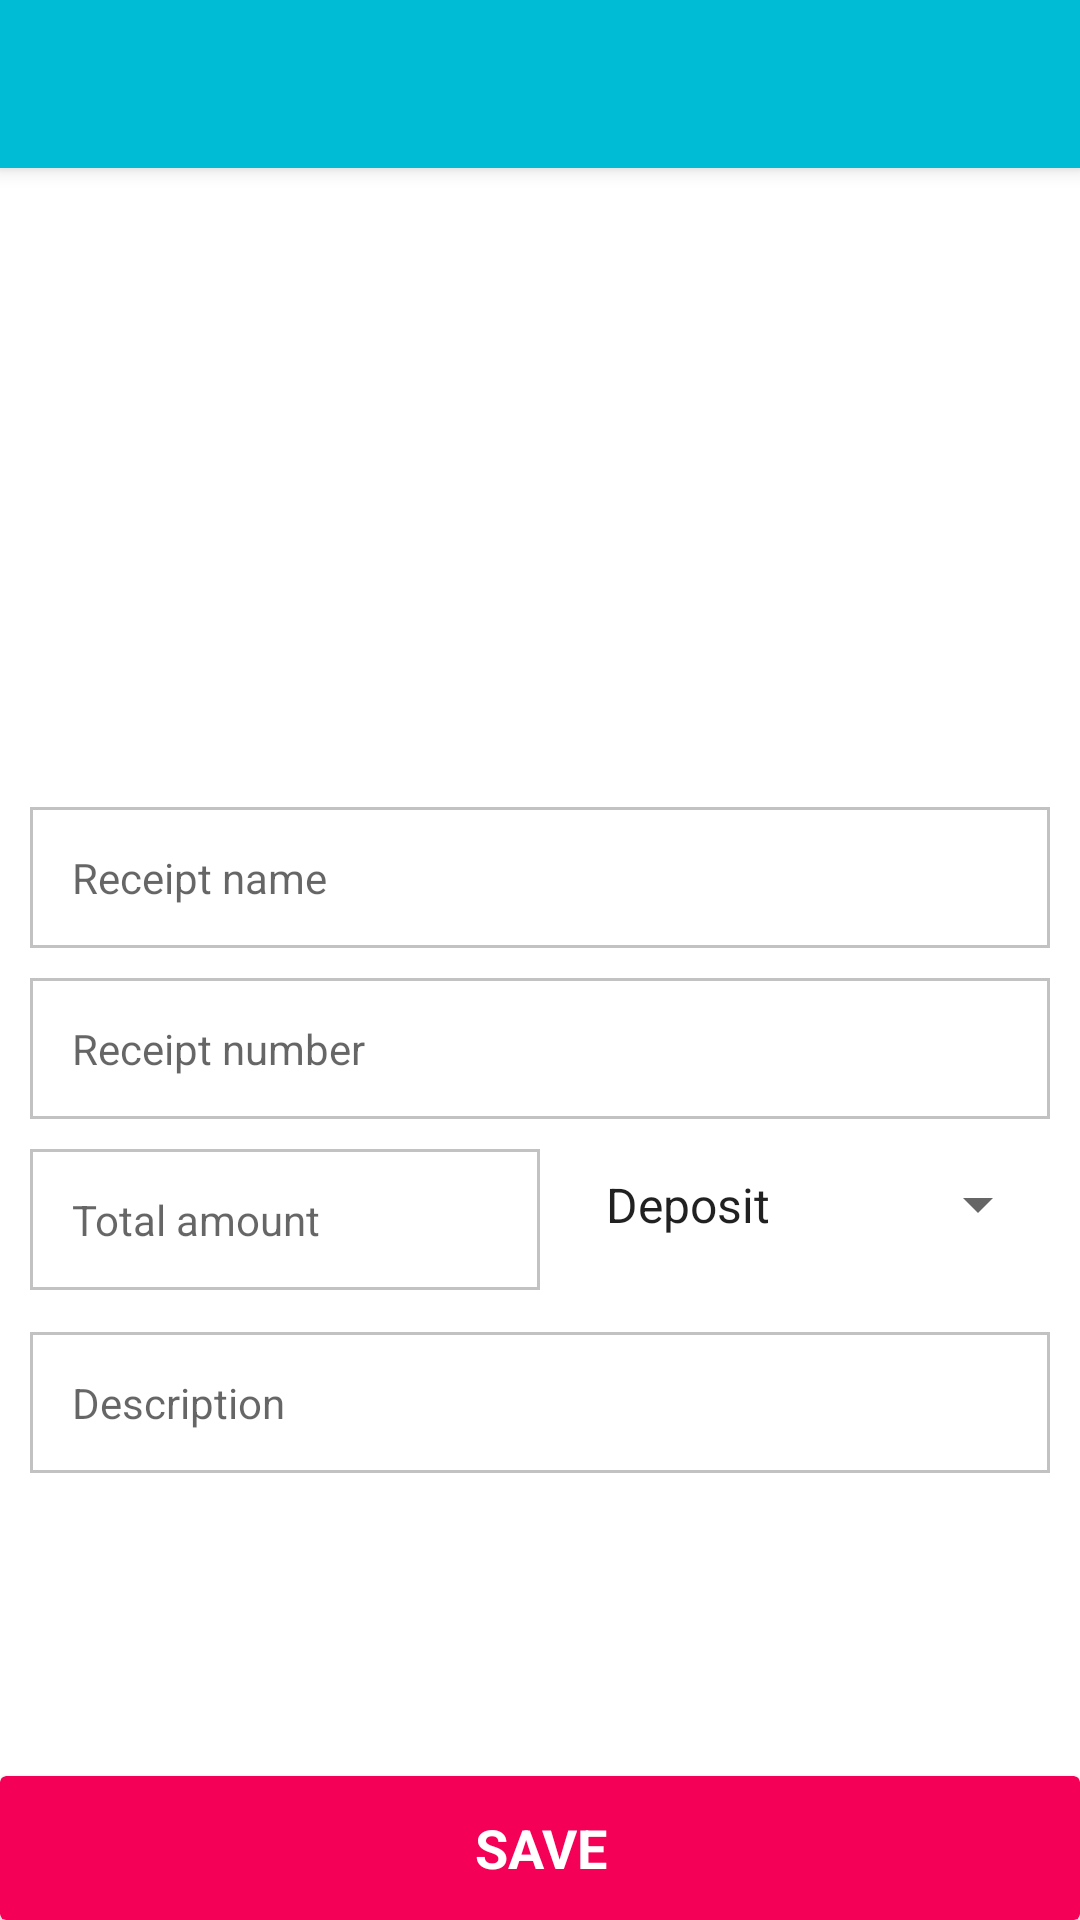

Here is an Android app screen rendered from its layout file. Give the layout XML and the strings, colors and styles it references.
<!-- AndroidManifest.xml: activity theme AppTheme -->
<!-- res/layout/activity_bank_post.xml -->
<?xml version="1.0" encoding="utf-8"?>
<android.support.design.widget.CoordinatorLayout xmlns:android="http://schemas.android.com/apk/res/android"
    xmlns:app="http://schemas.android.com/apk/res-auto"
    xmlns:tools="http://schemas.android.com/tools"
    android:layout_width="match_parent"
    android:layout_height="match_parent"
    android:background="@android:color/white"
    tools:context="com.toni.receipt.BankUi.BankPostActivity">

    <android.support.design.widget.AppBarLayout
        android:layout_width="match_parent"
        android:layout_height="wrap_content"
        android:theme="@style/AppTheme.AppBarOverlay">

        <android.support.v7.widget.Toolbar
            android:id="@+id/toolbar"
            android:layout_width="match_parent"
            android:layout_height="?attr/actionBarSize"
            android:background="?attr/colorPrimary"
            app:popupTheme="@style/AppTheme.PopupOverlay" />

    </android.support.design.widget.AppBarLayout>

    <ScrollView
        android:id="@+id/scrollView2"
        android:layout_width="match_parent"
        android:layout_height="match_parent"
        android:layout_marginTop="?attr/actionBarSize">

        <include layout="@layout/content_bank_post" />
    </ScrollView>


    <android.support.v7.widget.CardView
        android:id="@+id/btn_postbankrct_submit"
        android:layout_width="match_parent"
        android:layout_height="48dp"
        android:layout_alignParentBottom="true"
        android:layout_alignParentLeft="true"
        android:layout_alignParentStart="true"
        android:layout_weight="0.07"
        android:gravity="center"
        android:textAllCaps="false"
        app:cardBackgroundColor="@color/colorAccent"
        app:layout_anchor="@+id/scrollView2"
        app:layout_anchorGravity="bottom|center"
        app:layout_constraintBottom_toBottomOf="parent"
        app:layout_constraintHorizontal_bias="0.0"
        app:layout_constraintLeft_toLeftOf="parent"
        app:layout_constraintRight_toRightOf="parent"
        tools:layout_editor_absoluteY="295dp">

        <TextView
            android:id="@+id/textView8"
            android:layout_width="match_parent"
            android:layout_height="match_parent"
            android:gravity="center"
            android:text="SAVE"
            android:textColor="@android:color/white"
            android:textSize="18sp"
            android:textStyle="bold" />
    </android.support.v7.widget.CardView>

</android.support.design.widget.CoordinatorLayout>
<!-- res/layout/content_bank_post.xml (included above) -->
<?xml version="1.0" encoding="utf-8"?>
<android.support.constraint.ConstraintLayout xmlns:android="http://schemas.android.com/apk/res/android"
    xmlns:app="http://schemas.android.com/apk/res-auto"
    xmlns:tools="http://schemas.android.com/tools"
    android:layout_width="match_parent"
    android:layout_height="match_parent"

    app:layout_behavior="@string/appbar_scrolling_view_behavior"
    tools:context="com.toni.receipt.BankUi.BankPostActivity"
    tools:showIn="@layout/activity_bank_post">


    <LinearLayout
        android:id="@+id/linearLayout"
        android:layout_width="0dp"
        android:layout_height="wrap_content"
        android:layout_above="@+id/btn_postbankrct_submit"
        android:layout_alignParentTop="true"
        android:layout_marginBottom="8dp"
        android:layout_marginTop="8dp"
        android:orientation="vertical"
        android:weightSum="1"
        app:layout_constraintBottom_toTopOf="@+id/btn_postbankrct_submit"
        app:layout_constraintHorizontal_bias="0.0"
        app:layout_constraintLeft_toLeftOf="parent"
        app:layout_constraintRight_toRightOf="parent"
        app:layout_constraintTop_toTopOf="parent">

        <ImageView
            android:id="@+id/imgbtn_postbankreceipt_camera"
            android:layout_width="wrap_content"
            android:layout_height="175dp"
            android:layout_alignParentBottom="true"
            android:layout_gravity="center"
            android:layout_marginBottom="20dp"
            android:adjustViewBounds="true"
            android:background="@android:color/transparent"
            android:cropToPadding="true"
            android:elevation="6dp"
            android:scaleType="centerCrop"
            app:srcCompat="@mipmap/add_btn" />

        <LinearLayout
            android:layout_width="match_parent"
            android:layout_height="wrap_content"
            android:layout_margin="10dp"
            android:orientation="vertical"
            android:weightSum="1">

            <EditText
                android:id="@+id/et_postbankrect_name"
                android:layout_width="match_parent"
                android:layout_height="wrap_content"
                android:background="@drawable/input"
                android:ems="10"
                android:hint="Receipt name"
                android:inputType="textPersonName"
                android:padding="14dp"
                android:textSize="14sp" />

            <EditText
                android:id="@+id/et_postbankrect_number"
                android:layout_width="match_parent"
                android:layout_height="wrap_content"
                android:layout_marginTop="10dp"
                android:background="@drawable/input"
                android:ems="10"
                android:hint="Receipt number"
                android:inputType="number"
                android:padding="14dp"
                android:textSize="14sp" />

            <LinearLayout
                android:layout_width="match_parent"
                android:layout_height="match_parent"
                android:orientation="horizontal"
                android:paddingBottom="4dp">

                <EditText
                    android:id="@+id/et_postbankrect_total"
                    android:layout_width="match_parent"
                    android:layout_height="match_parent"
                    android:layout_marginTop="10dp"
                    android:layout_weight="1"
                    android:background="@drawable/input"
                    android:ems="10"
                    android:hint="Total amount"
                    android:inputType="number"
                    android:padding="14dp"
                    android:textSize="14sp" />

                <Spinner
                    android:id="@+id/spinner_bankpost_category"
                    android:layout_width="match_parent"
                    android:layout_height="match_parent"
                    android:layout_marginLeft="4dp"

                    android:layout_weight="1"
                    android:entries="@array/bank_receipts"
                    android:padding="10dp"
                    android:prompt="@string/bank_receipt" />
            </LinearLayout>

            <EditText
                android:id="@+id/et_postbankrect_desc"
                android:layout_width="match_parent"
                android:layout_height="match_parent"
                android:layout_marginTop="10dp"
                android:layout_weight="0.29"
                android:background="@drawable/input"
                android:ems="10"
                android:hint="Description"
                android:inputType="textMultiLine"
                android:padding="14dp"
                android:textSize="14sp" />

        </LinearLayout>


    </LinearLayout>



</android.support.constraint.ConstraintLayout>
<!-- resources referenced by this layout -->
<resources>
  <string-array name="bank_receipts">
          <item>Deposit</item>
          <item>Withdrawal</item>
      </string-array>
  <color name="colorAccent">#f50057</color>
  <!-- drawable input (drawable) -->
  <?xml version="1.0" encoding="utf-8"?>
  <shape xmlns:android="http://schemas.android.com/apk/res/android">
  
      <stroke android:color="#c2c2c2" android:width="1dp" />
      <corners android:radius="0dp"/>
      <solid android:color="@android:color/white" />
  
  
  </shape>
  <string name="bank_receipt">Choose category</string>
  <style name="AppTheme.AppBarOverlay" parent="ThemeOverlay.AppCompat.Dark.ActionBar" />
  <style name="AppTheme.PopupOverlay" parent="ThemeOverlay.AppCompat.Light" />
  <style name="AppTheme" parent="Theme.AppCompat.Light.NoActionBar">
          
          <item name="colorPrimary">@color/colorPrimary</item>
          <item name="colorPrimaryDark">@color/colorPrimaryDark</item>
          <item name="colorAccent">@color/colorAccent</item>
      </style>
  <color name="colorPrimary">#00bcd4</color>
  <color name="colorPrimaryDark">#0097a7</color>
</resources>
